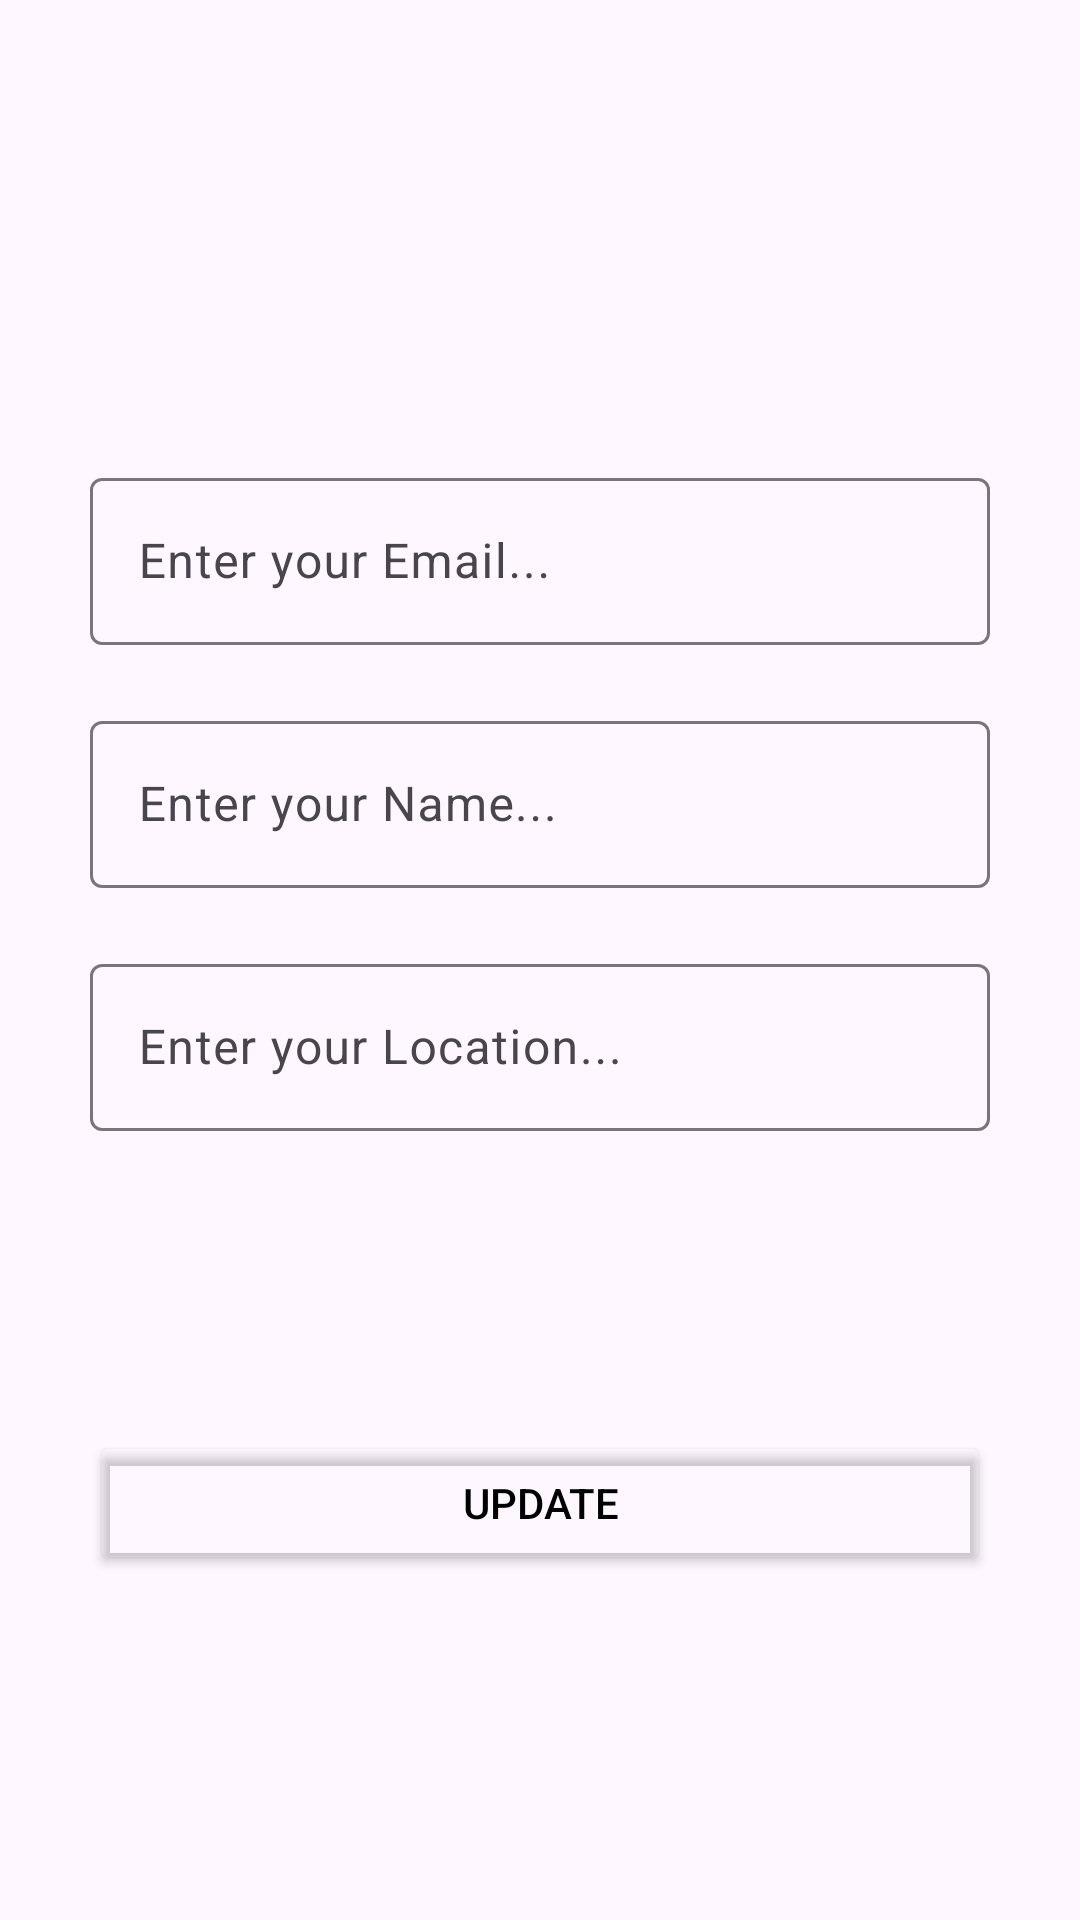

Write the Android layout XML for this screen, with the resource values it uses.
<!-- AndroidManifest.xml: application theme Theme.FindYourFriend -->
<!-- res/layout/fragment_profile2.xml -->
<?xml version="1.0" encoding="utf-8"?>
<androidx.constraintlayout.widget.ConstraintLayout xmlns:android="http://schemas.android.com/apk/res/android"
    xmlns:tools="http://schemas.android.com/tools"
    android:layout_width="match_parent"
    android:layout_height="match_parent"
    android:padding="30dp"
    xmlns:app="http://schemas.android.com/apk/res-auto"
    tools:context=".ProfileFragment">

    <com.google.android.material.textfield.TextInputLayout
        android:id="@+id/textInputLayout0"
        android:layout_width="0dp"
        android:layout_height="wrap_content"
        android:layout_marginTop="124dp"
        android:hint="Enter your Email..."
        app:endIconMode="clear_text"
        app:layout_constraintEnd_toEndOf="parent"
        app:layout_constraintHorizontal_bias="1.0"
        app:layout_constraintStart_toStartOf="parent"
        app:layout_constraintTop_toTopOf="parent">

        <com.google.android.material.textfield.TextInputEditText
            android:enabled="false"
            android:id="@+id/emailEt"
            android:layout_width="match_parent"
            android:layout_height="match_parent" />
    </com.google.android.material.textfield.TextInputLayout>

    <com.google.android.material.textfield.TextInputLayout
        android:id="@+id/textInputLayout"
        android:layout_width="0dp"
        android:layout_height="wrap_content"
        android:hint="Enter your Name..."
        android:layout_marginTop="20dp"
        app:endIconMode="clear_text"
        app:layout_constraintEnd_toEndOf="@+id/textInputLayout0"
        app:layout_constraintStart_toStartOf="@+id/textInputLayout0"
        app:layout_constraintTop_toBottomOf="@+id/textInputLayout0">

        <com.google.android.material.textfield.TextInputEditText
            android:id="@+id/nameEt"
            android:layout_width="match_parent"
            android:layout_height="match_parent" />
    </com.google.android.material.textfield.TextInputLayout>
    <com.google.android.material.textfield.TextInputLayout
        android:id="@+id/textInputLayout2"
        android:layout_width="0dp"
        android:layout_height="wrap_content"
        android:hint="Enter your Location..."
        android:layout_marginTop="20dp"
        app:endIconMode="clear_text"
        app:layout_constraintEnd_toEndOf="@+id/textInputLayout"
        app:layout_constraintStart_toStartOf="@+id/textInputLayout"
        app:layout_constraintTop_toBottomOf="@+id/textInputLayout">

        <com.google.android.material.textfield.TextInputEditText
            android:id="@+id/locationEt"
            android:enabled="false"
            android:layout_width="match_parent"
            android:layout_height="match_parent" />
    </com.google.android.material.textfield.TextInputLayout>

    <Button
        android:id="@+id/updateBtn"
        android:layout_width="match_parent"
        android:layout_height="wrap_content"
        android:layout_marginTop="100dp"
        android:backgroundTint="#00FFFFFF"
        android:text="Update"
        android:textColor="#000000"
        app:cornerRadius="10dp"
        app:layout_constraintEnd_toEndOf="@+id/textInputLayout2"
        app:layout_constraintHorizontal_bias="0.0"
        app:layout_constraintStart_toStartOf="@+id/textInputLayout2"
        app:layout_constraintTop_toBottomOf="@+id/textInputLayout2"
        app:strokeColor="#000000"
        app:strokeWidth="1dp" />

    <ImageButton
        android:id="@+id/homeBtn"
        android:layout_width="150dp"
        android:layout_height="70dp"
        android:backgroundTint="#00FFFFFF"
        android:scaleType="fitCenter"
        android:src="@drawable/home"
        android:textColor="#000000"
        app:cornerRadius="10dp"
        app:layout_constraintBottom_toBottomOf="parent"
        app:layout_constraintStart_toStartOf="parent"
        app:layout_constraintTop_toBottomOf="@+id/updateBtn"
        app:strokeColor="#000000"
        app:strokeWidth="1dp" />

    <ImageButton
        android:id="@+id/logoutBtn"
        android:layout_width="150dp"
        android:layout_height="70dp"
        android:backgroundTint="#00FFFFFF"
        android:scaleType="fitCenter"
        android:textColor="#000000"
        android:src="@drawable/logout"
        app:cornerRadius="10dp"
        app:layout_constraintBottom_toBottomOf="@+id/homeBtn"
        app:layout_constraintEnd_toEndOf="parent"
        app:layout_constraintTop_toTopOf="@+id/homeBtn"
        app:strokeColor="#000000"
        app:strokeWidth="1dp" />

</androidx.constraintlayout.widget.ConstraintLayout>
<!-- resources referenced by this layout -->
<resources>
  <style name="Theme.FindYourFriend" parent="Base.Theme.FindYourFriend" />
  <style name="Base.Theme.FindYourFriend" parent="Theme.Material3.DayNight">
          
          
      </style>
</resources>
